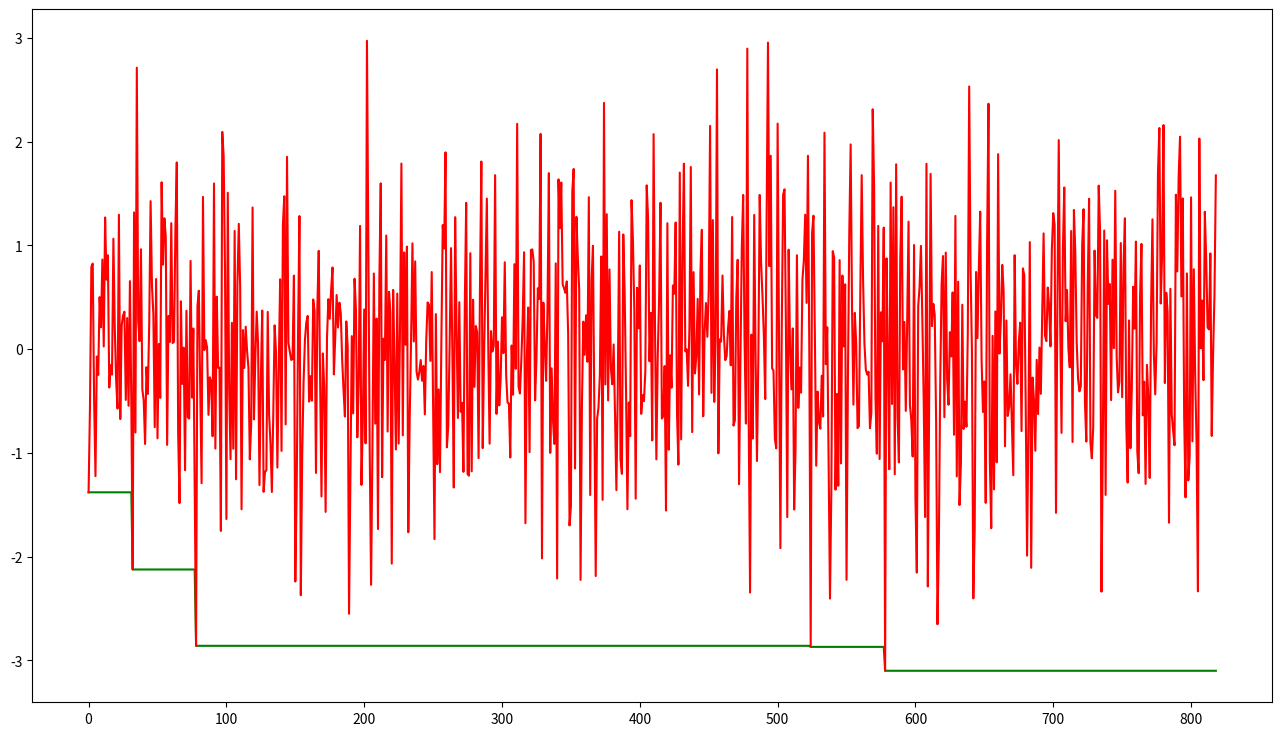

Recreate this plot in Python.
# -*- encoding: utf-8 -*-
'''
@File    :   simulate_anneal.py
@Time    :   2020/10/28 12:45:28
@Author  :   DataMagician 
@Version :   1.0
@Contact :   408903228@qq.com
'''

# here put the import lib

import numpy as np
import matplotlib.pyplot as plt


# ### $ 根据热力学的原理，在温度为T时，出现能量差为dE的降温的概率为P(dE)，表示为：$
# # $ P(dE) = exp( dE/(k*T) ) $
# ### $ 其中k是一个常数，exp表示自然指数，且dE<0(温度总是降低的)。这条公式指明了 $


# # 单变量退火
def PDE(DE, T, k=1):
    '''

    Args:
        DE:
        t:
        k:

    Returns:

    '''
    return np.exp((DE) / (k * T))


def DE_function(new, old):
    '''

    Args:
        new:
        old:

    Returns:

    '''
    return new - old


def jump(DE, T, k=1):
    '''

    Args:
        DE:
        T:
        k:

    Returns:

    '''
    return PDE(DE, T, k) > np.random.rand() and 0 or 1


def simulate_anneal(func,
                    parameter={
                        "T": 1, #系统的温度，系统初始应该要处于一个高温的状态
                        "T_min": 0, #温度的下限，若温度T达到T_min，则停止搜索
                        "r": 0.0001, #用于控制降温的快慢 值越小T更新越快，退出越快
                        "expr": 0, #初始解
                        "jump_max": np.inf,
                        "k":1 # k越小越不容易退出
                    }):
    '''

    Args:
        func:
        parameter:

    Returns:

    '''
    
    path, funcpath = [], []
    T = parameter["T"]  # 系统温度，初时应在高温
    T_min = parameter["T_min"]  # 最小温度值
    r = parameter["r"]  # 降温速率
    counter = 0
    expr = parameter["expr"]  # 假设初解
    jump_max = parameter["jump_max"]  # 最大冷却值
    jump_counter = 0
    k = parameter["k"]
    while T > T_min:
        counter += 1
        new_expr = func.__next__()  # 迭代新解
        funcpath.append(new_expr)
        DE = new_expr - expr
        if DE <= 0:
            # 如果新解比假设初解或者上一个达标解要小，就更新解
            expr = new_expr
            # 跳出域值更新为0 
            jump_counter = 0
        elif DE > 0:
            # 如果新解比假设初解或者上一个达标解要大，就不更新解
            expr = expr
            if jump(DE, T,k):
                # 每更新一次T更新一次
                T *= r
                jump_counter += 1
                if jump_counter > jump_max:
                    print("最大回炉冷却次数:", jump_counter)
                    return expr, path, funcpath
        path.append(expr)
        print("{}{}{}{}{}{}{}{}".format('系统温度:', T, ' 新状态:', expr, ' 迭代轮次:',
                                        counter, ' DE:', DE))

    return expr, path, funcpath


if __name__ == "__main__":

    def f():  # 待优化最小函数
        '''

        Returns:

        '''
        for x in np.random.randn(1000):
            yield x


    expr, path, funcpath = simulate_anneal(f(),
                                           parameter={
                                               "T": 1,
                                               "T_min": 0,
                                               "r": 0.4,
                                               "expr": 0,
                                               "jump_max": 1000,
                                               "k":0.000001
                                           })
    print(expr)
    plt.figure(figsize=(16, 9))  # %%
    plt.plot(path, c='g')
    plt.plot(funcpath, c='r')
    plt.show()
    plt.close()
